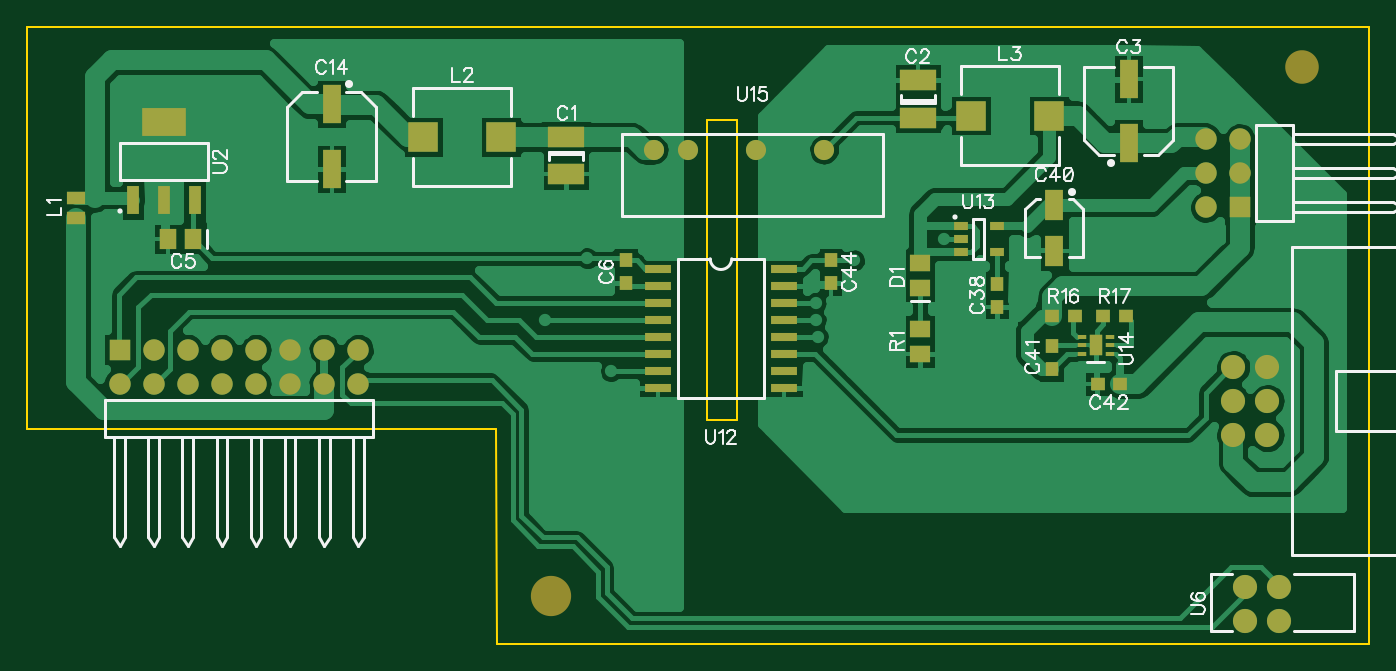
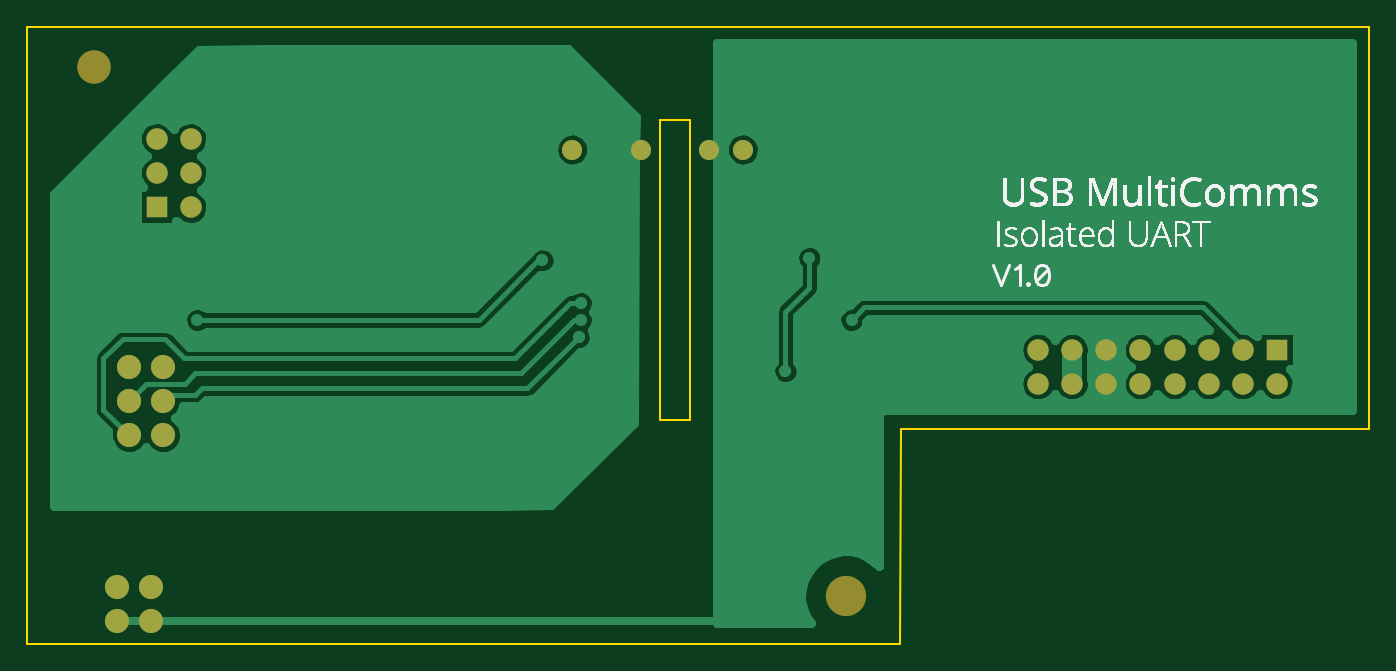
Circuit board: 7 layer files. Board 100.0 x 46.0 mm.
- bottom_copper: Daughter-IsolatedUART.GBL (16167 bytes)
- bottom_silk: Daughter-IsolatedUART.GBO (91469 bytes)
- bottom_mask: Daughter-IsolatedUART.GBS (736 bytes)
- outline: Daughter-IsolatedUART.GKO (281 bytes)
- top_copper: Daughter-IsolatedUART.GTL (25116 bytes)
- top_silk: Daughter-IsolatedUART.GTO (13091 bytes)
- top_mask: Daughter-IsolatedUART.GTS (1939 bytes)

=== bottom_copper: Daughter-IsolatedUART.GBL (16167 bytes, source omitted) ===
=== bottom_silk: Daughter-IsolatedUART.GBO (91469 bytes, source omitted) ===
=== bottom_mask: Daughter-IsolatedUART.GBS ===
G04 DipTrace 2.4.0.2*
%INDaughter-IsolatedUART.GBS*%
%MOMM*%
%ADD15C,1.5*%
%ADD28R,1.6X1.6*%
%ADD29C,1.6*%
%ADD30C,1.8*%
%ADD42C,3.0*%
%ADD43C,2.5*%
%FSLAX53Y53*%
G04*
G71*
G90*
G75*
G01*
%LNBotMask*%
%LPD*%
D42*
X39000Y3600D3*
D43*
X95000Y43000D3*
D28*
X90338Y32547D3*
D29*
X87798D3*
X90338Y35087D3*
X87798D3*
X90338Y37627D3*
X87798D3*
X6900Y19390D3*
D28*
Y21930D3*
D29*
X9440Y19390D3*
Y21930D3*
X11980Y19390D3*
Y21930D3*
X14520Y19390D3*
Y21930D3*
X17060Y19390D3*
Y21930D3*
X19600Y19390D3*
Y21930D3*
X22140Y19390D3*
Y21930D3*
X24680Y19390D3*
Y21930D3*
D30*
X89862Y15559D3*
X92402D3*
X89862Y18099D3*
X92402D3*
X89862Y20639D3*
X92402D3*
X93270Y1730D3*
X90730D3*
Y4270D3*
X93270D3*
D15*
X46677Y36834D3*
X49217D3*
X54297D3*
X59377D3*
M02*

=== outline: Daughter-IsolatedUART.GKO ===
G04 DipTrace 2.4.0.2*
%INDaughter-IsolatedUART.GKO*%
%MOMM*%
%ADD11C,0.14*%
%FSLAX53Y53*%
G04*
G71*
G90*
G75*
G01*
%LNBoardOutline*%
%LPD*%
X34925Y16000D2*
D11*
X35000Y0D1*
X100000D1*
Y46000D1*
X0D1*
Y16000D1*
X34925D1*
X50647Y39057D2*
X52869D1*
Y16671D1*
X50647D1*
Y39057D1*
M02*

=== top_copper: Daughter-IsolatedUART.GTL (25116 bytes, source omitted) ===
=== top_silk: Daughter-IsolatedUART.GTO (13091 bytes, source omitted) ===
=== top_mask: Daughter-IsolatedUART.GTS ===
G04 DipTrace 2.4.0.2*
%INDaughter-IsolatedUART.GTS*%
%MOMM*%
%ADD15C,1.5*%
%ADD21R,2.7X1.6*%
%ADD22R,1.4X2.85*%
%ADD23R,1.3X1.5*%
%ADD24R,1.0X1.1*%
%ADD25R,1.4X2.25*%
%ADD26R,1.1X1.0*%
%ADD27R,1.5X1.3*%
%ADD28R,1.6X1.6*%
%ADD29C,1.6*%
%ADD30C,1.8*%
%ADD31R,1.35X1.0*%
%ADD32R,2.2X2.2*%
%ADD34R,0.95X2.15*%
%ADD35R,3.25X2.15*%
%ADD36R,2.0X0.6*%
%ADD37R,1.1X0.6*%
%ADD38R,0.7X0.3*%
%ADD39R,1.0X1.6*%
%ADD42C,3.0*%
%ADD43C,2.5*%
%FSLAX53Y53*%
G04*
G71*
G90*
G75*
G01*
%LNTopMask*%
%LPD*%
D21*
X40164Y37783D3*
Y34983D3*
X66358Y39211D3*
Y42011D3*
D22*
X82074Y37306D3*
Y42110D3*
D23*
X12382Y30163D3*
X10482D3*
D24*
X44613Y28578D3*
Y26878D3*
D22*
X22701Y40205D3*
Y35401D3*
D24*
X72239Y26832D3*
Y25132D3*
D25*
X76526Y32707D3*
Y29307D3*
D24*
X76367Y20482D3*
Y22181D3*
D26*
X81447Y19370D3*
X79747D3*
D24*
X59855Y28578D3*
Y26878D3*
D27*
X66516Y26511D3*
Y28411D3*
D42*
X39000Y3600D3*
D43*
X95000Y43000D3*
D28*
X90338Y32547D3*
D29*
X87798D3*
X90338Y35087D3*
X87798D3*
X90338Y37627D3*
X87798D3*
X6900Y19390D3*
D28*
Y21930D3*
D29*
X9440Y19390D3*
Y21930D3*
X11980Y19390D3*
Y21930D3*
X14520Y19390D3*
Y21930D3*
X17060Y19390D3*
Y21930D3*
X19600Y19390D3*
Y21930D3*
X22140Y19390D3*
Y21930D3*
X24680Y19390D3*
Y21930D3*
D30*
X89862Y15559D3*
X92402D3*
X89862Y18099D3*
X92402D3*
X89862Y20639D3*
X92402D3*
D31*
X3651Y31750D3*
Y33250D3*
D32*
X29527Y37782D3*
X35328D3*
X70326Y39370D3*
X76126D3*
D27*
X66516Y23495D3*
Y21595D3*
D26*
X76367Y24451D3*
X78067D3*
X80177D3*
X81877D3*
D34*
X7902Y33059D3*
X10202D3*
X12502D3*
D35*
X10202Y38859D3*
D30*
X93270Y1730D3*
X90730D3*
Y4270D3*
X93270D3*
D36*
X46995Y27943D3*
Y26673D3*
Y25403D3*
Y24133D3*
Y22863D3*
Y21593D3*
Y20323D3*
Y19053D3*
X56395D3*
Y20323D3*
Y21593D3*
Y22863D3*
Y24133D3*
Y25403D3*
Y26673D3*
Y27943D3*
D37*
X69540Y31119D3*
Y30169D3*
Y29219D3*
X72240D3*
Y31119D3*
D38*
X80653Y21593D3*
Y22243D3*
Y22893D3*
X78603D3*
Y22243D3*
Y21593D3*
D39*
X79628Y22243D3*
D15*
X46677Y36834D3*
X49217D3*
X54297D3*
X59377D3*
M02*

